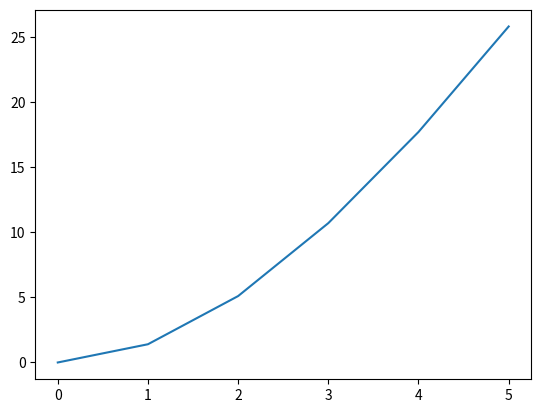

Python code for this plot:
import matplotlib.pyplot as plt


def create_graph():
    x_numbers = [0, 1, 2, 3, 4, 5]
    y_numbers = [0, 1.4, 5.1, 10.7, 17.7, 25.8]
    plt.plot(x_numbers, y_numbers)
    plt.show()


if __name__ == '__main__':
    create_graph()
